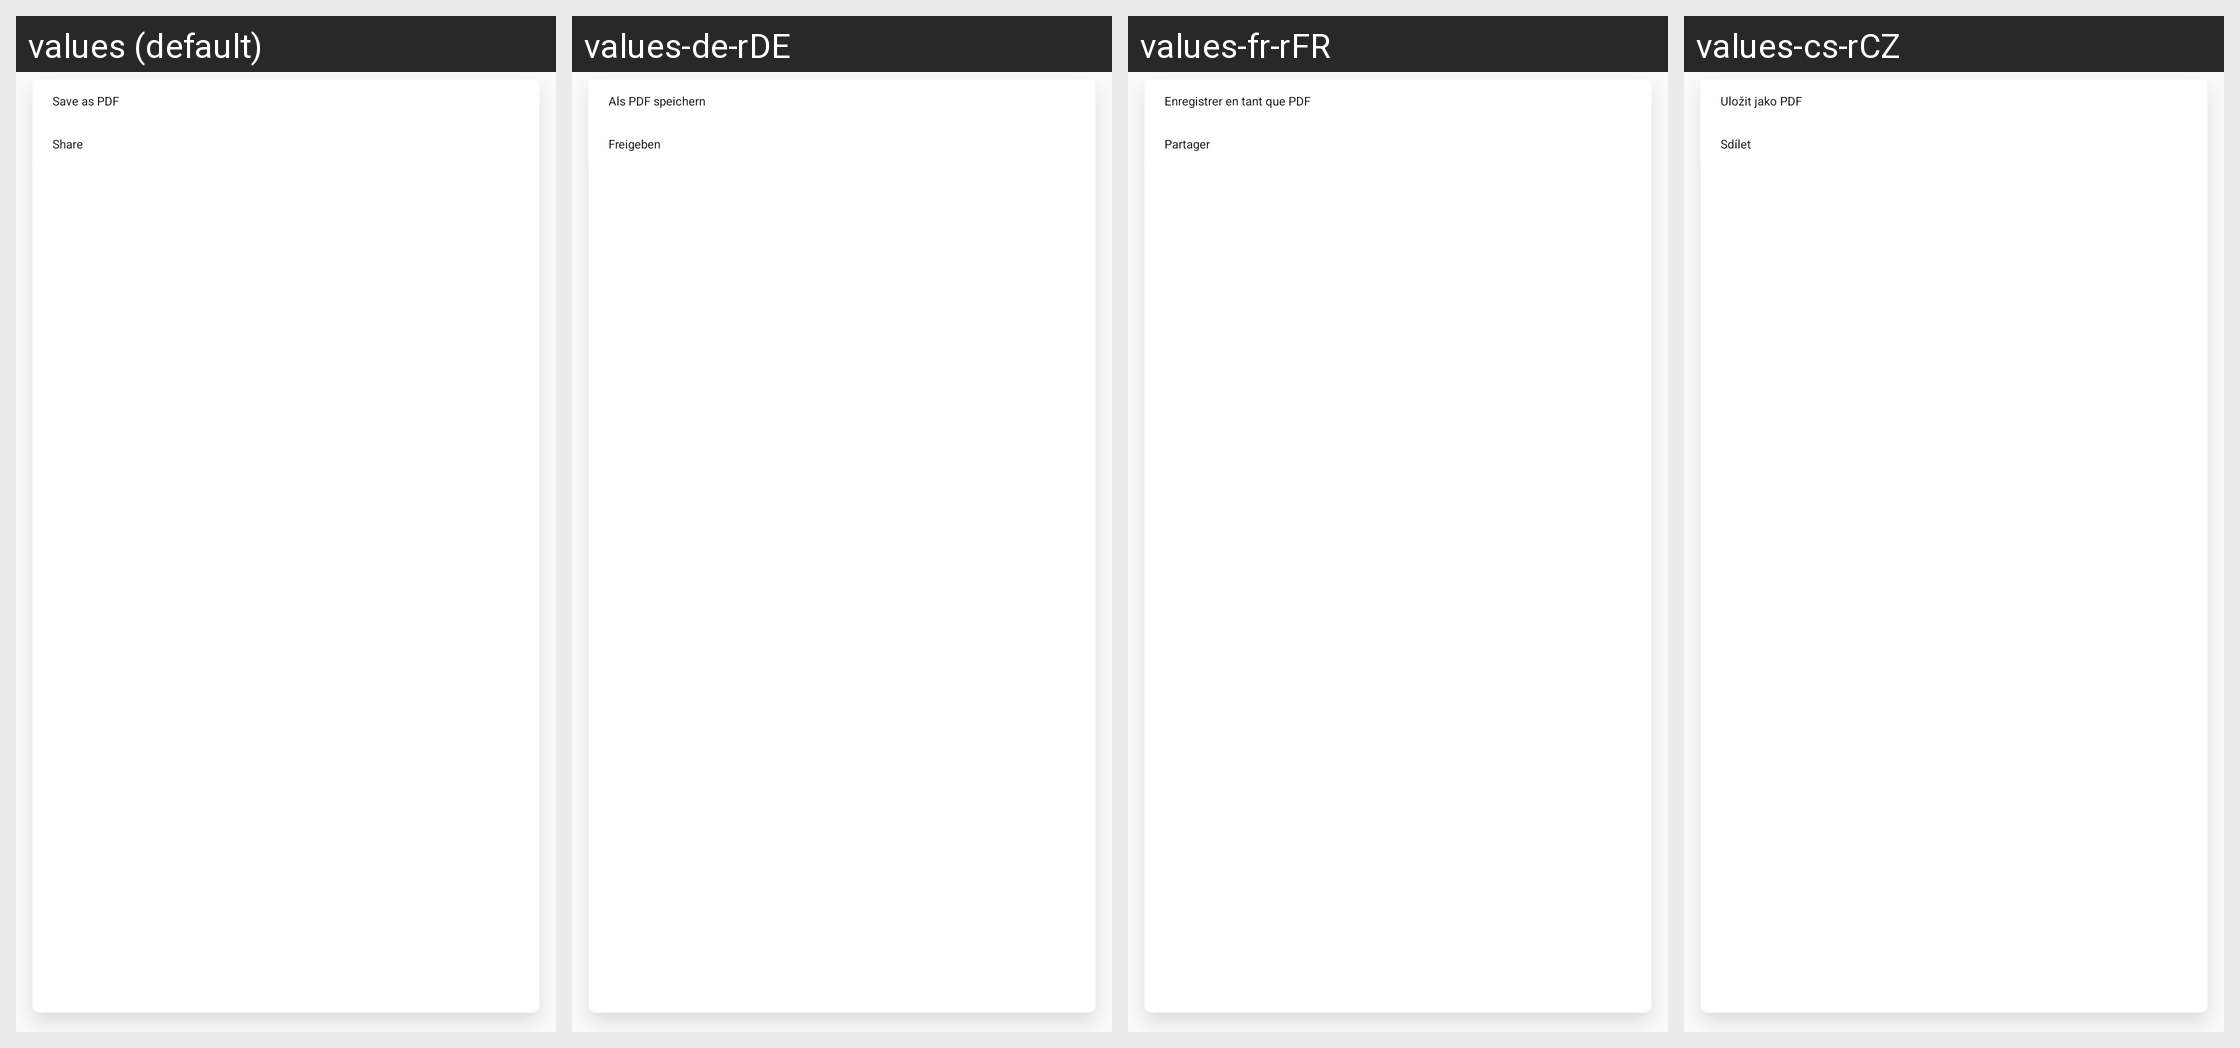

The same Android screen rendered under several of its app's locales, left to right. List the strings drawn on it with the default value and each locale's translation.
Android screen res/layout/share_menu.xml rendered under 4 locales, left to right: values (default), values-de-rDE, values-fr-rFR, values-cs-rCZ. Device: Nexus 5 (rendered at 1080×1920; each locale shown at half size, 540×960, under a caption strip naming it); theme AppTheme.
Other locales in the repository, not shown: values-ar-rEG, values-bg-rBG, values-da-rDK, values-el-rGR, values-en-rGB, values-es-rES, values-et-rEE, values-fi-rFI, values-hr-rHR, values-hu-rHU, values-it-rIT, values-iw-rIL, values-ja-rJP, values-ko-rKR, values-lt-rLT, values-lv-rLV, values-nb-rNO, values-nl-rNL, values-pl-rPL, values-pt-rBR, values-pt-rPT, values-ro-rRO, values-ru-rRU, values-sk-rSK, values-sl-rSI, values-sr-rRS, values-sv-rSE, values-tr-rTR, values-uk-rUA, values-zh-rCN, values-zh-rHK, values-zh-rTW.
Strings drawn on this screen, with the default value and each locale's value (text and hints the layout hard-codes, and strings that could not be matched under every locale, appear in the picture but are not listed):

Share_PDF
  values: Save as PDF
  values-de-rDE: Als PDF speichern
  values-fr-rFR: Enregistrer en tant que PDF
  values-cs-rCZ: Uložit jako PDF

ShareDialogTitle
  values: Share
  values-de-rDE: Freigeben
  values-fr-rFR: Partager
  values-cs-rCZ: Sdílet
